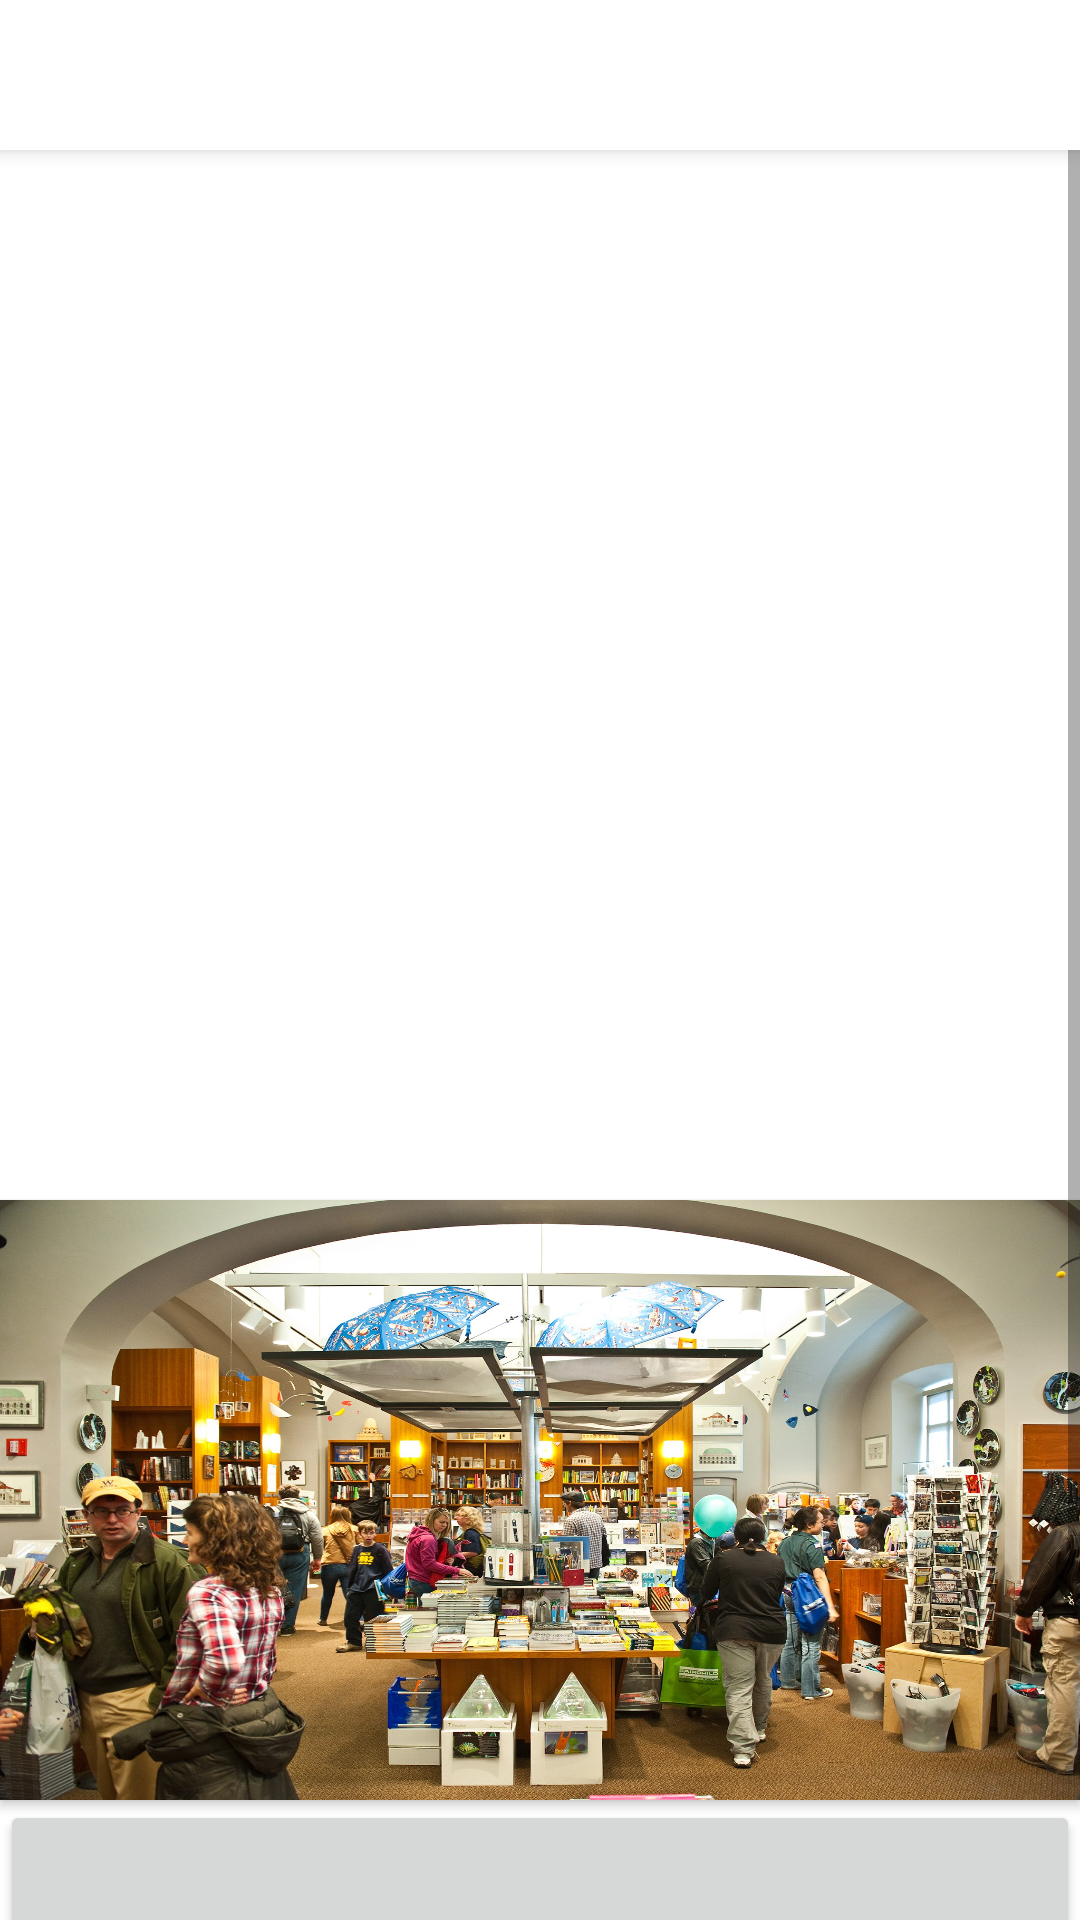

Reconstruct the res/layout file that produces this screen, plus the resources it refers to.
<!-- AndroidManifest.xml: fallback theme Theme.MaterialComponents.DayNight.NoActionBar -->
<!-- res/layout/activity_menu.xml -->
<?xml version="1.0" encoding="utf-8"?>
<android.support.design.widget.CoordinatorLayout
    android:layout_height="match_parent"
    android:layout_width="match_parent"
    xmlns:android="http://schemas.android.com/apk/res/android">
    <android.support.v7.widget.Toolbar
        android:layout_width="match_parent"
        android:layout_height="50dp"
        android:elevation="4dp"
        android:background="#ffffff"
        android:id="@+id/t1"
        android:fitsSystemWindows="true"
        android:layout_marginTop="0dp">

    </android.support.v7.widget.Toolbar>
    <ScrollView
        android:layout_width="match_parent"
        android:layout_height="wrap_content">
<RelativeLayout
    android:orientation="vertical"
    xmlns:android="http://schemas.android.com/apk/res/android"
    xmlns:tools="http://schemas.android.com/tools"
    android:id="@+id/activity_menu"
    android:layout_width="match_parent"
    android:fitsSystemWindows="true"
    android:layout_height="wrap_content"
    tools:context="com.example.aditya.discovervitcc.menu">
    <Button
        android:layout_width="match_parent"
        android:layout_height="200dp"
        android:background="@mipmap/city_tour"
        android:id="@+id/button1"/>

    <Button
        android:layout_width="match_parent"
        android:layout_height="200dp"
        android:background="@mipmap/restaurant"
        android:id="@+id/button2"
        android:layout_below="@+id/button1"
        android:layout_marginTop="0dp"/>

    <Button
        android:layout_width="match_parent"
        android:layout_height="200dp"
        android:id="@+id/button3"
        android:background="@mipmap/utility"
        android:layout_below="@+id/button2"
        android:layout_marginTop="0dp"
        />
    <Button
        android:layout_width="match_parent"
        android:layout_height="200dp"
        android:id="@+id/button4"

        android:layout_below="@+id/button3"
        android:layout_marginTop="0dp"/>



</RelativeLayout>
    </ScrollView>
</android.support.design.widget.CoordinatorLayout>
<!-- resources referenced by this layout -->
<resources>
  <!-- mipmap utility: jpg bitmap (mipmap-hdpi, 784108 bytes) -->
</resources>
